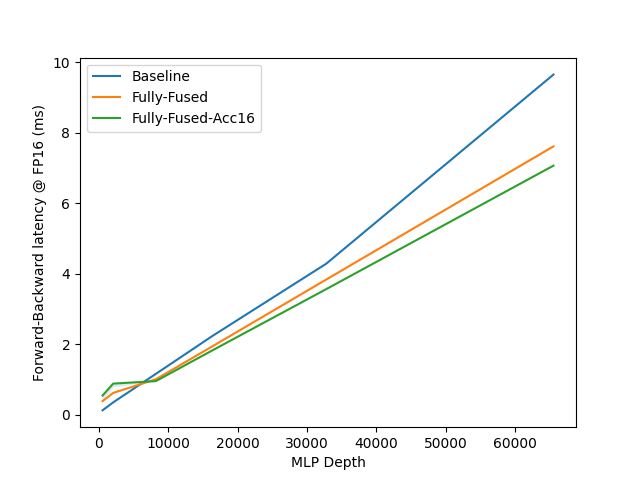

The file beside this chart, header and first rows:
L, Baseline, Fully-Fused, Fully-Fused-Acc16
512.0, 0.1, 0.4, 0.5
2048, 0.4, 0.6, 0.9
8192, 1.2, 1.0, 1.0
16384, 2.2, 1.9, 1.8
32768, 4.3, 3.8, 3.6
65536, 9.6, 7.6, 7.1
